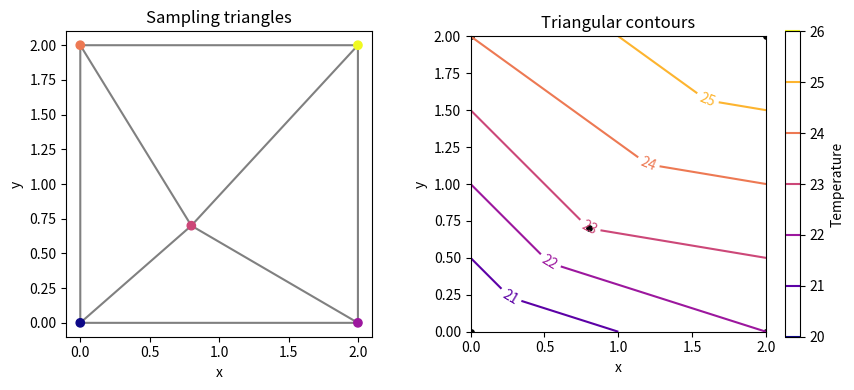

Here is the Python script that generated this plot:
"""案例驱动示例：零散测量点如何展示空间分布"""
# 对应 PDF：14-matplotlib-full.pdf 第 24 页
# 任务：只有5个不规则位置的温度测量，不能假装已经有完整矩形网格。
# 三角剖分先连接样本点，tricontour在三角区域内依据样本值画等高线。
# 案例数据：
# | x | y | temperature |
# |---:|---:|---:|
# | 0 | 0 | 20 |
# | 2 | 0 | 22 |
# | 0 | 2 | 24 |
# | 2 | 2 | 26 |
# | 0.8 | 0.7 | 23 |
# 先看整体路线：
# 第 1 步：明确x/y/z是一维且逐点对应。
# 第 2 步：建立Triangulation并观察连接关系。
# 第 3 步：使用tricontour绘等值线并保留观测点。

import numpy as np
import matplotlib.pyplot as plt
from matplotlib.tri import Triangulation
x=np.array([0,2,0,2,.8])
y=np.array([0,0,2,2,.7])
z=np.array([20,22,24,26,23])
# Triangulation(x,y)可自动三角剖分；也能传triangles指定每个三角形的顶点编号。
tri=Triangulation(x,y)
print('\n===== tri.triangles =====')
print(tri.triangles)
fig,axes=plt.subplots(1,2,figsize=(9,4))
axes[0].triplot(tri,color="gray")
axes[0].scatter(x,y,c=z,cmap="plasma")
# tricontour(triangulation,z,...)接受剖分对象；不是传“triangulate=”关键字。
contours=axes[1].tricontour(tri,z,levels=[20,21,22,23,24,25,26],cmap="plasma")
axes[1].clabel(contours)
axes[1].scatter(x,y,color="black",s=15)
fig.colorbar(contours,ax=axes[1],label="Temperature")
for ax in axes: ax.set(xlabel="x",ylabel="y",aspect="equal")
axes[0].set_title("Sampling triangles")
axes[1].set_title("Triangular contours")
fig.tight_layout()
assert len(x)==len(y)==len(z)==5
assert tri.triangles.shape[1]==3
# 重复坐标、共线点、缺失z可能使剖分无效；未观测区域的插值不是事实测量。
plt.show()

# 学完先自己回答，再看下面的参考答案：
# 1. 这个知识点解决什么类型的问题？
# 2. 为什么当前案例需要它？
# 3. 每一步代码为什么要在此时出现？
# 4. 如果换一种做法，代价和风险是什么？

# 参考答案：
# 1. 依据不规则空间样本绘制等值线。
# 2. 测量点不是规则网格，不能套用完整网格的假设。
# 3. 先逐点匹配位置和值，再剖分，再画等值线并叠加观测点。
# 4. 先插值成网格也能画，但新增插值步骤与假设；三角插值仍不等于真实观测。
